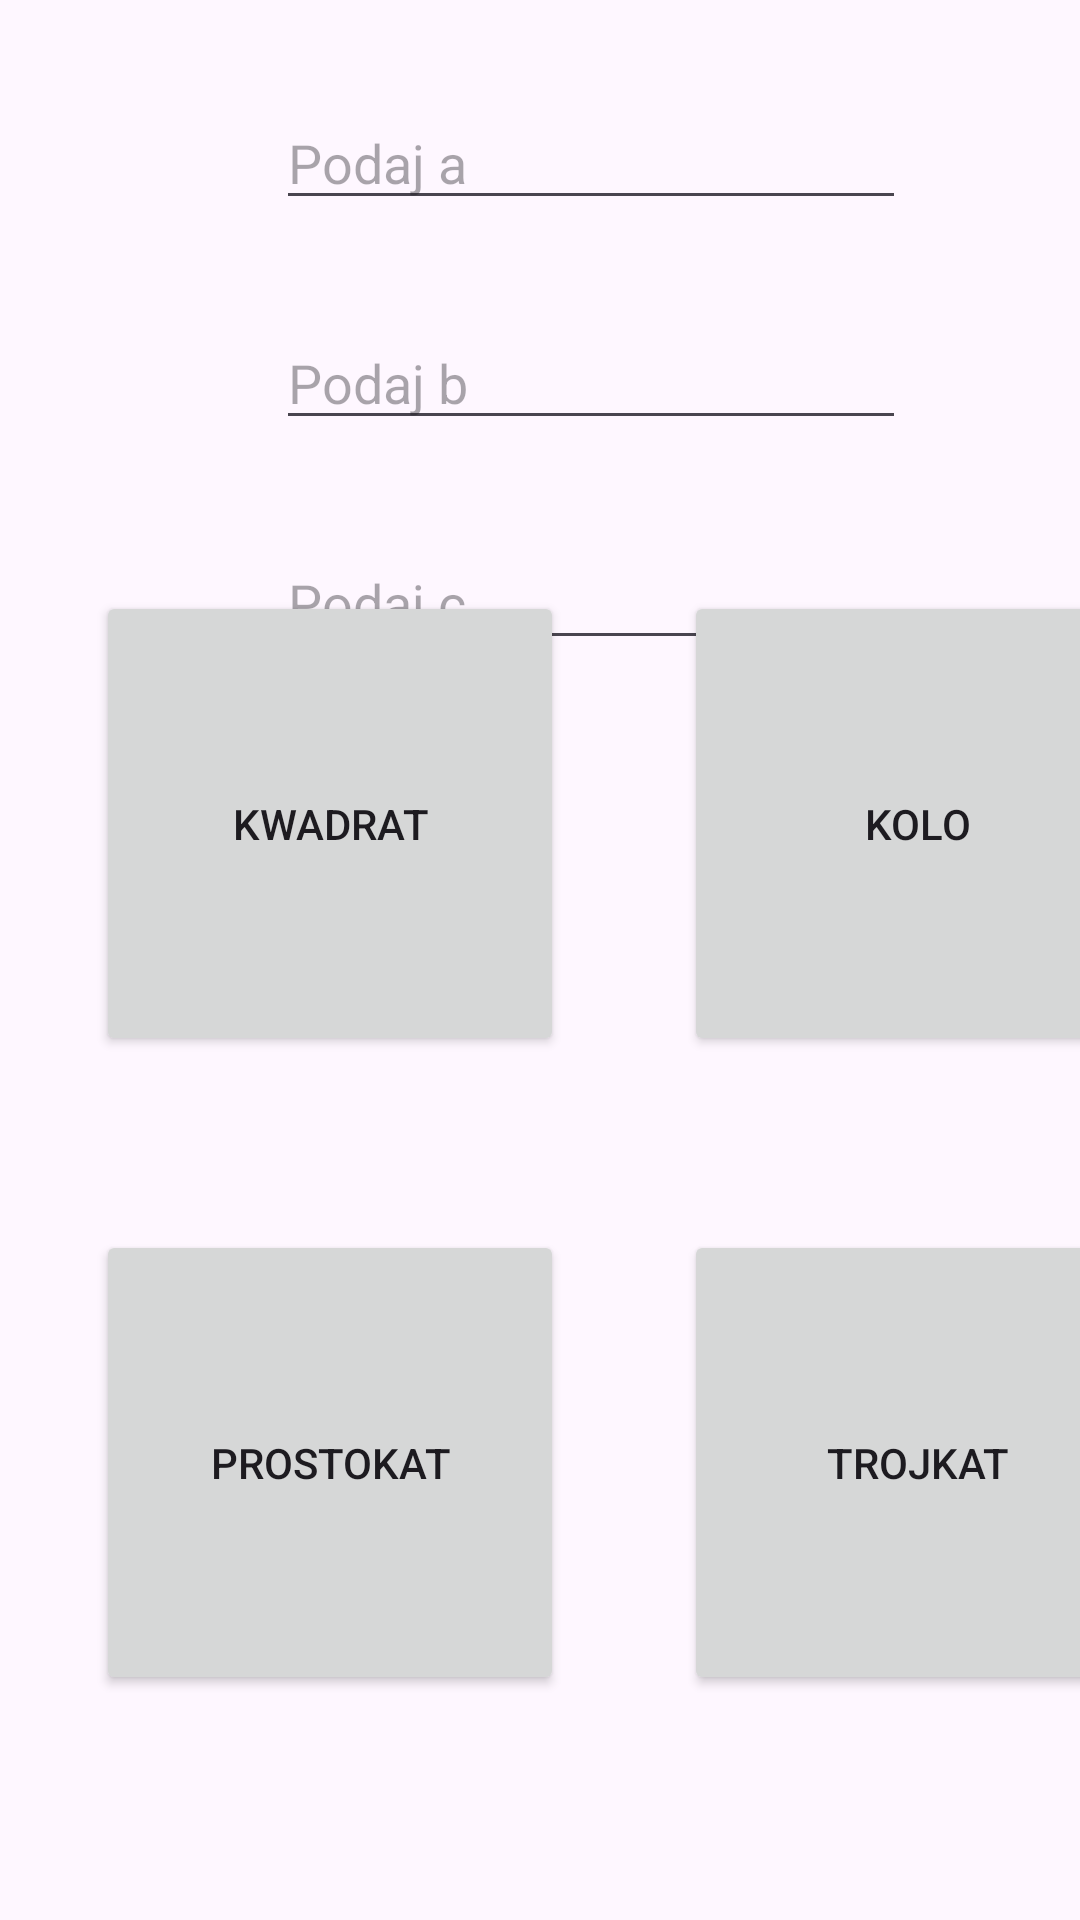

This screen was rendered from an Android layout file. Write that file and the resources it references.
<!-- AndroidManifest.xml: application theme Theme.Intencja -->
<!-- res/layout/activity_main.xml -->
<?xml version="1.0" encoding="utf-8"?>
<androidx.constraintlayout.widget.ConstraintLayout xmlns:android="http://schemas.android.com/apk/res/android"
    xmlns:app="http://schemas.android.com/apk/res-auto"
    xmlns:tools="http://schemas.android.com/tools"
    android:layout_width="match_parent"
    android:layout_height="match_parent"
    tools:context=".MainActivity">

    <EditText
        android:id="@+id/lc"
        android:layout_width="wrap_content"
        android:layout_height="wrap_content"
        android:layout_marginStart="92dp"
        android:layout_marginTop="32dp"
        android:ems="10"
        android:hint="Podaj c"
        android:inputType="text"
        app:layout_constraintStart_toStartOf="parent"
        app:layout_constraintTop_toBottomOf="@+id/lb" />

    <EditText
        android:id="@+id/lb"
        android:layout_width="wrap_content"
        android:layout_height="wrap_content"
        android:layout_marginStart="92dp"
        android:layout_marginTop="32dp"
        android:ems="10"
        android:hint="Podaj b"
        android:inputType="text"
        app:layout_constraintStart_toStartOf="parent"
        app:layout_constraintTop_toBottomOf="@+id/la" />

    <Button
        android:id="@+id/trojkat"
        android:layout_width="156dp"
        android:layout_height="155dp"
        android:layout_marginStart="228dp"
        android:layout_marginBottom="75dp"
        android:text="Trojkat"
        app:layout_constraintBottom_toBottomOf="parent"
        app:layout_constraintStart_toStartOf="parent" />

    <Button
        android:id="@+id/Prostokat"
        android:layout_width="156dp"
        android:layout_height="155dp"
        android:layout_marginStart="32dp"
        android:layout_marginBottom="75dp"
        android:text="Prostokat"
        app:layout_constraintBottom_toBottomOf="parent"
        app:layout_constraintStart_toStartOf="parent" />

    <Button
        android:id="@+id/Kolo"
        android:layout_width="156dp"
        android:layout_height="155dp"
        android:layout_marginStart="228dp"
        android:layout_marginBottom="58dp"
        android:text="Kolo"
        app:layout_constraintBottom_toTopOf="@+id/trojkat"
        app:layout_constraintStart_toStartOf="parent" />

    <Button
        android:id="@+id/kwadrat"
        android:layout_width="156dp"
        android:layout_height="155dp"
        android:layout_marginStart="32dp"
        android:layout_marginBottom="58dp"
        android:text="Kwadrat"
        app:layout_constraintBottom_toTopOf="@+id/Prostokat"
        app:layout_constraintStart_toStartOf="parent" />

    <EditText
        android:id="@+id/la"
        android:layout_width="wrap_content"
        android:layout_height="wrap_content"
        android:layout_marginStart="92dp"
        android:layout_marginTop="32dp"
        android:ems="10"
        android:hint="Podaj a "
        android:inputType="text"
        app:layout_constraintStart_toStartOf="parent"
        app:layout_constraintTop_toTopOf="parent" />

</androidx.constraintlayout.widget.ConstraintLayout>
<!-- resources referenced by this layout -->
<resources>
  <style name="Theme.Intencja" parent="Base.Theme.Intencja" />
  <style name="Base.Theme.Intencja" parent="Theme.Material3.DayNight.NoActionBar">
          
          
      </style>
</resources>
